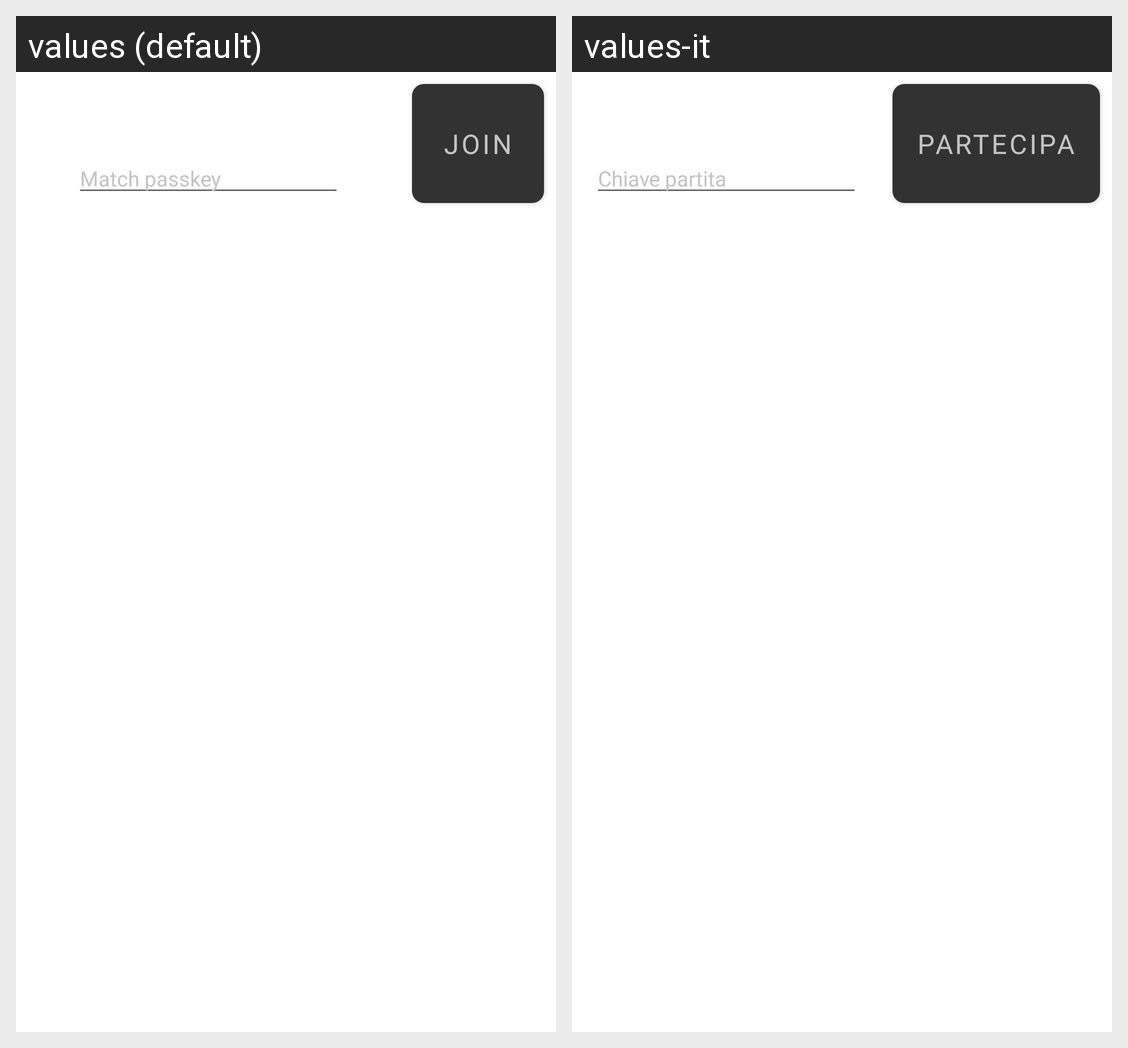

Strings drawn on this Android screen and how each of the app's shown locales translates them:
Android screen res/layout/match.xml rendered under 2 locales, left to right: values (default), values-it. Device: Nexus 5 (rendered at 1080×1920; each locale shown at half size, 540×960, under a caption strip naming it); theme AppTheme.
Strings drawn on this screen, with the default value and each locale's value (text and hints the layout hard-codes, and strings that could not be matched under every locale, appear in the picture but are not listed):

join_match_button
  values: Join
  values-it: Partecipa

match_passkey
  values: Match passkey
  values-it: Chiave partita
